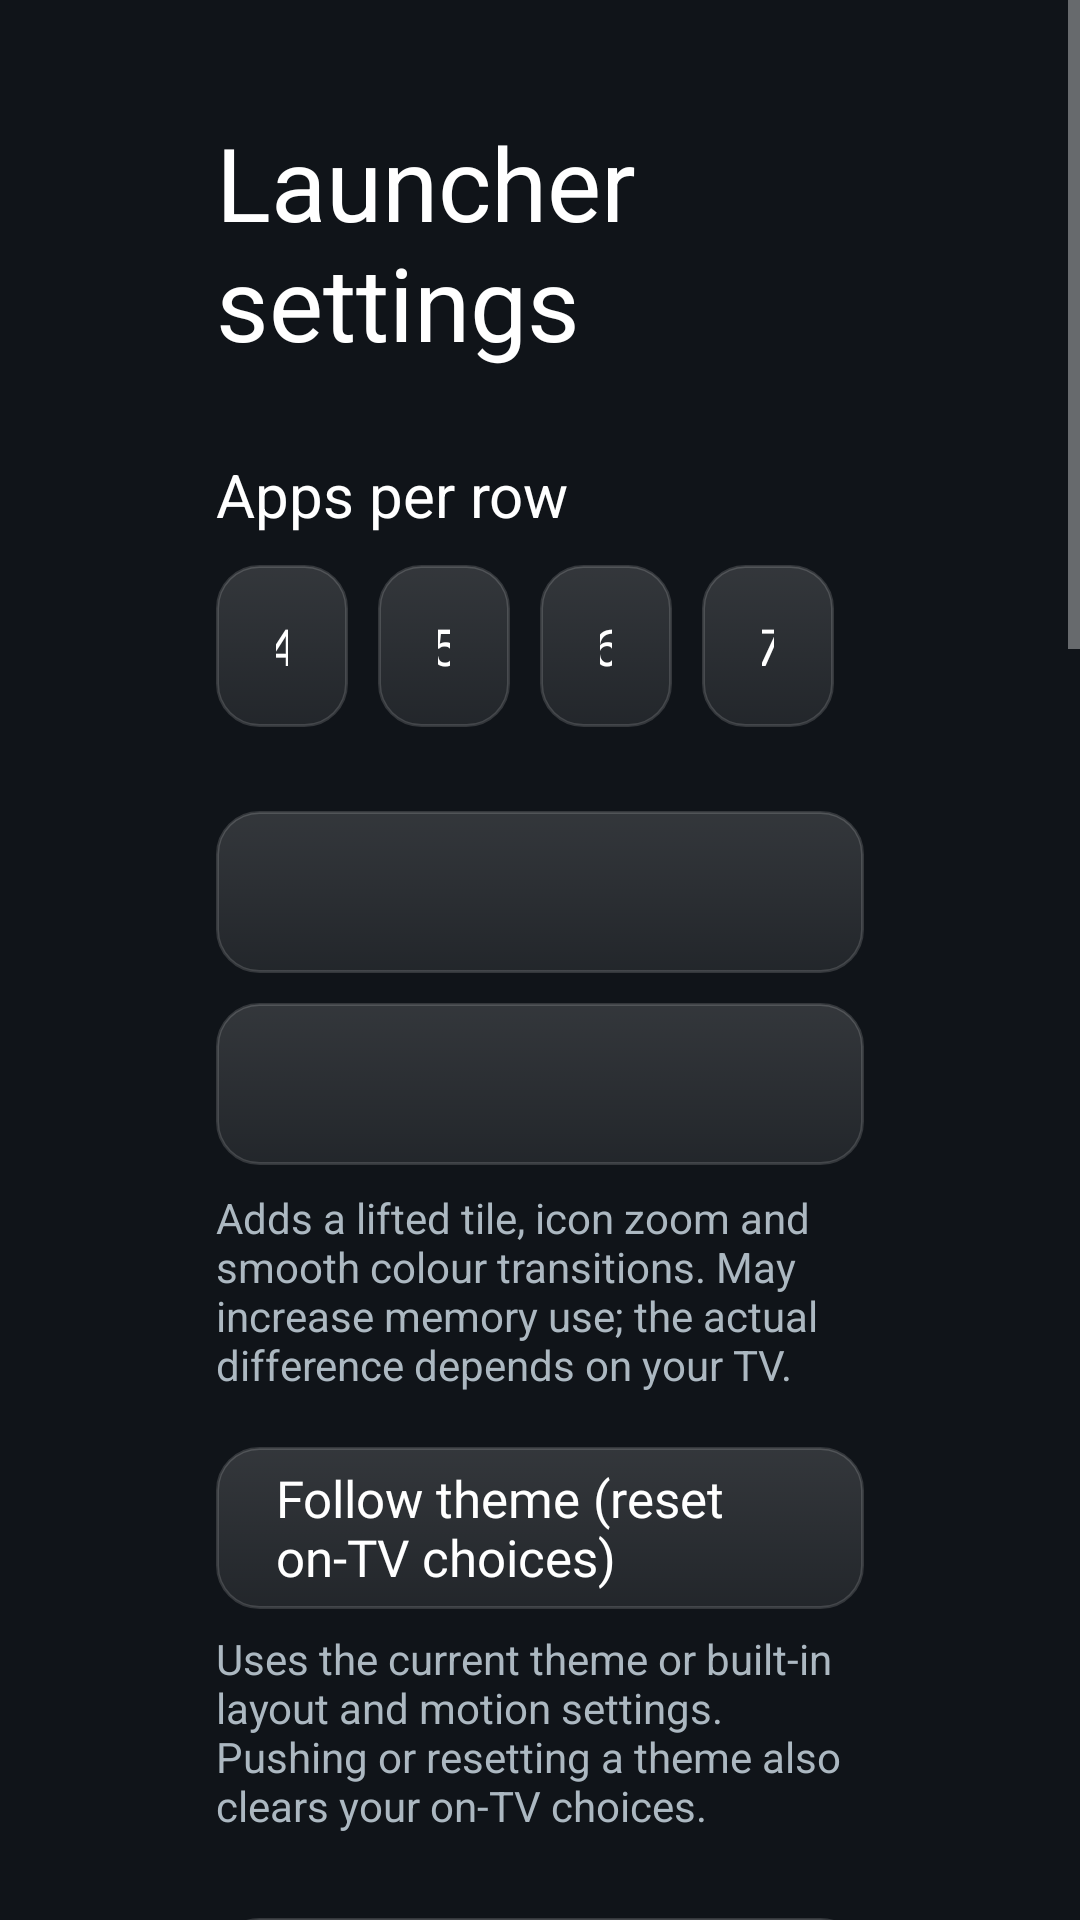

Write the Android layout XML for this screen, with the resource values it uses.
<!-- AndroidManifest.xml: application theme Theme.TvHome -->
<!-- res/layout/activity_launcher_settings.xml -->
<?xml version="1.0" encoding="utf-8"?>
<ScrollView xmlns:android="http://schemas.android.com/apk/res/android"
    android:layout_width="match_parent"
    android:layout_height="match_parent"
    android:background="#FF101419"
    android:fillViewport="true">

    <LinearLayout
        android:layout_width="match_parent"
        android:layout_height="wrap_content"
        android:orientation="vertical"
        android:paddingStart="72dp"
        android:paddingEnd="72dp"
        android:paddingTop="38dp"
        android:paddingBottom="38dp">

        <TextView
            android:layout_width="match_parent"
            android:layout_height="wrap_content"
            android:text="@string/launcher_settings"
            android:textColor="#FFFFFFFF"
            android:textSize="34sp" />

        <TextView
            android:layout_width="match_parent"
            android:layout_height="wrap_content"
            android:layout_marginTop="28dp"
            android:text="@string/columns_label"
            android:textColor="#FFFFFFFF"
            android:textSize="20sp" />

        <LinearLayout
            android:layout_width="match_parent"
            android:layout_height="wrap_content"
            android:layout_marginTop="10dp"
            android:orientation="horizontal">

            <TextView android:id="@+id/columns4" style="@style/SettingsColumnChoice" android:text="4" />
            <TextView android:id="@+id/columns5" style="@style/SettingsColumnChoice" android:text="5" />
            <TextView android:id="@+id/columns6" style="@style/SettingsColumnChoice" android:text="6" />
            <TextView android:id="@+id/columns7" style="@style/SettingsColumnChoice" android:text="7" />
        </LinearLayout>

        <TextView
            android:id="@+id/animationsChoice"
            style="@style/SettingsRow"
            android:layout_marginTop="28dp" />

        <TextView
            android:id="@+id/advancedChoice"
            style="@style/SettingsRow"
            android:layout_marginTop="10dp" />

        <TextView
            android:layout_width="match_parent"
            android:layout_height="wrap_content"
            android:layout_marginTop="8dp"
            android:text="@string/advanced_effects_warning"
            android:textColor="#FFACB8C1"
            android:textSize="14sp" />

        <TextView
            android:id="@+id/followThemeChoice"
            style="@style/SettingsRow"
            android:layout_marginTop="18dp"
            android:text="@string/follow_theme" />

        <TextView
            android:layout_width="match_parent"
            android:layout_height="wrap_content"
            android:layout_marginTop="7dp"
            android:text="@string/follow_theme_hint"
            android:textColor="#FFACB8C1"
            android:textSize="14sp" />

        <TextView
            android:id="@+id/defaultHomeChoice"
            style="@style/SettingsRow"
            android:layout_marginTop="28dp"
            android:text="@string/home_settings" />

        <TextView
            android:layout_width="match_parent"
            android:layout_height="wrap_content"
            android:layout_marginTop="7dp"
            android:text="@string/home_settings_help"
            android:textColor="#FFACB8C1"
            android:textSize="14sp" />

        <TextView
            android:id="@+id/tvSettingsChoice"
            style="@style/SettingsRow"
            android:layout_marginTop="18dp"
            android:text="@string/tv_settings" />

        
        <TextView
            android:layout_width="match_parent"
            android:layout_height="wrap_content"
            android:layout_marginTop="32dp"
            android:text="MANGO ECOSYSTEM"
            android:textColor="#FF007AFF"
            android:textSize="14sp"
            android:fontFamily="sans-serif-medium" />

        <TextView
            android:id="@+id/mangoShareChoice"
            style="@style/SettingsRow"
            android:layout_marginTop="12dp"
            android:text="Mango Share: On" />

        <TextView
            android:layout_width="match_parent"
            android:layout_height="wrap_content"
            android:layout_marginTop="6dp"
            android:text="LocalSend-compatible local network file receiving. 0 cloud, instant transfer."
            android:textColor="#FFACB8C1"
            android:textSize="13sp" />

        <TextView
            android:id="@+id/mangoAirPlayChoice"
            style="@style/SettingsRow"
            android:layout_marginTop="14dp"
            android:text="Mango AirPlay: On" />

        <TextView
            android:layout_width="match_parent"
            android:layout_height="wrap_content"
            android:layout_marginTop="6dp"
            android:text="Cast photos, videos, and media from Apple iPhone, iPad, and Mac."
            android:textColor="#FFACB8C1"
            android:textSize="13sp" />

        <TextView
            android:id="@+id/mangoBudsChoice"
            style="@style/SettingsRow"
            android:layout_marginTop="14dp"
            android:text="Mango Buds: On" />

        <TextView
            android:layout_width="match_parent"
            android:layout_height="wrap_content"
            android:layout_marginTop="6dp"
            android:text="Auto-detect AirPods lid opening nearby with Apple TV-grade battery HUD."
            android:textColor="#FFACB8C1"
            android:textSize="13sp" />

        <TextView
            android:id="@+id/mangoPlayChoice"
            style="@style/SettingsRow"
            android:layout_marginTop="14dp"
            android:text="Mango Play: On" />

        <TextView
            android:layout_width="match_parent"
            android:layout_height="wrap_content"
            android:layout_marginTop="6dp"
            android:text="Seamless media casting and playback handoff from phones and computers."
            android:textColor="#FFACB8C1"
            android:textSize="13sp" />

        <TextView
            android:id="@+id/mangoPromptsChoice"
            style="@style/SettingsRow"
            android:layout_marginTop="14dp"
            android:text="System Pop-ups: Enabled" />

        <TextView
            android:layout_width="match_parent"
            android:layout_height="wrap_content"
            android:layout_marginTop="6dp"
            android:text="Master control for all interactive connectivity overlays and status pills."
            android:textColor="#FFACB8C1"
            android:textSize="13sp" />

        <TextView
            android:id="@+id/clearCooldownsChoice"
            style="@style/SettingsRow"
            android:layout_marginTop="14dp"
            android:text="Reset Device Cooldowns" />

        <TextView
            android:layout_width="match_parent"
            android:layout_height="wrap_content"
            android:layout_marginTop="6dp"
            android:text="Clear 5-minute suppression cooldown for previously declined devices."
            android:textColor="#FFACB8C1"
            android:textSize="13sp" />

        <TextView
            android:id="@+id/mangoRemoteChoice"
            style="@style/SettingsRow"
            android:layout_marginTop="14dp"
            android:text="Mango Remote Server: Enabled" />

        <TextView
            android:layout_width="match_parent"
            android:layout_height="wrap_content"
            android:layout_marginTop="6dp"
            android:text="Ultra-low latency companion web remote server on port 8090."
            android:textColor="#FFACB8C1"
            android:textSize="13sp" />

        <TextView
            android:id="@+id/pairRemoteChoice"
            style="@style/SettingsRow"
            android:layout_marginTop="14dp"
            android:text="Pair Mango Remote (Show PIN)" />

        <TextView
            android:layout_width="match_parent"
            android:layout_height="wrap_content"
            android:layout_marginTop="6dp"
            android:text="Display a secure 4-digit pairing PIN on screen to connect your phone."
            android:textColor="#FFACB8C1"
            android:textSize="13sp" />
    </LinearLayout>
</ScrollView>
<!-- resources referenced by this layout -->
<resources>
  <string name="advanced_effects_warning">Adds a lifted tile, icon zoom and smooth colour transitions. May increase memory use; the actual difference depends on your TV.</string>
  <string name="columns_label">Apps per row</string>
  <string name="follow_theme">Follow theme (reset on-TV choices)</string>
  <string name="follow_theme_hint">Uses the current theme or built-in layout and motion settings. Pushing or resetting a theme also clears your on-TV choices.</string>
  <string name="home_settings">Choose default home</string>
  <string name="home_settings_help">Select your original home to stop using this launcher as Home, or choose Home to switch back. The original launcher must be enabled and your TV must provide a home picker; use the restore script first if it was disabled.</string>
  <string name="launcher_settings">Launcher settings</string>
  <string name="tv_settings">TV system settings</string>
  <style name="SettingsColumnChoice" parent="SettingsRow">
          <item name="android:layout_width">0dp</item>
          <item name="android:layout_weight">1</item>
          <item name="android:layout_marginEnd">10dp</item>
          <item name="android:gravity">center</item>
      </style>
  <style name="SettingsRow">
          <item name="android:layout_width">match_parent</item>
          <item name="android:layout_height">54dp</item>
          <item name="android:gravity">center_vertical</item>
          <item name="android:paddingStart">20dp</item>
          <item name="android:paddingEnd">20dp</item>
          <item name="android:background">@drawable/settings_choice_bg</item>
          <item name="android:textColor">#FFFFFFFF</item>
          <item name="android:textSize">17sp</item>
          <item name="android:fontFamily">@font/sf_medium</item>
          <item name="android:focusable">true</item>
          <item name="android:clickable">true</item>
      </style>
  <style name="Theme.TvHome" parent="android:Theme.Material.NoActionBar.Fullscreen">
          <item name="android:windowBackground">@android:color/black</item>
          <item name="android:colorBackground">@android:color/black</item>
          <item name="android:windowAnimationStyle">@null</item>
          <item name="android:defaultFocusHighlightEnabled">false</item>
      </style>
  <!-- drawable settings_choice_bg (drawable) -->
  <?xml version="1.0" encoding="utf-8"?>
  <selector xmlns:android="http://schemas.android.com/apk/res/android">
      <item android:state_focused="true">
          <shape android:shape="rectangle">
              <solid android:color="#F2FFFFFF" />
              <corners android:radius="14dp" />
          </shape>
      </item>
      <item android:state_selected="true">
          <shape android:shape="rectangle">
              <solid android:color="#4D007AFF" />
              <stroke android:width="1.5dp" android:color="#FF0A84FF" />
              <corners android:radius="14dp" />
          </shape>
      </item>
      <item>
          <shape android:shape="rectangle">
              <gradient
                  android:angle="270"
                  android:startColor="#26FFFFFF"
                  android:endColor="#14FFFFFF" />
              <stroke android:width="1dp" android:color="#26FFFFFF" />
              <corners android:radius="14dp" />
          </shape>
      </item>
  </selector>
</resources>
